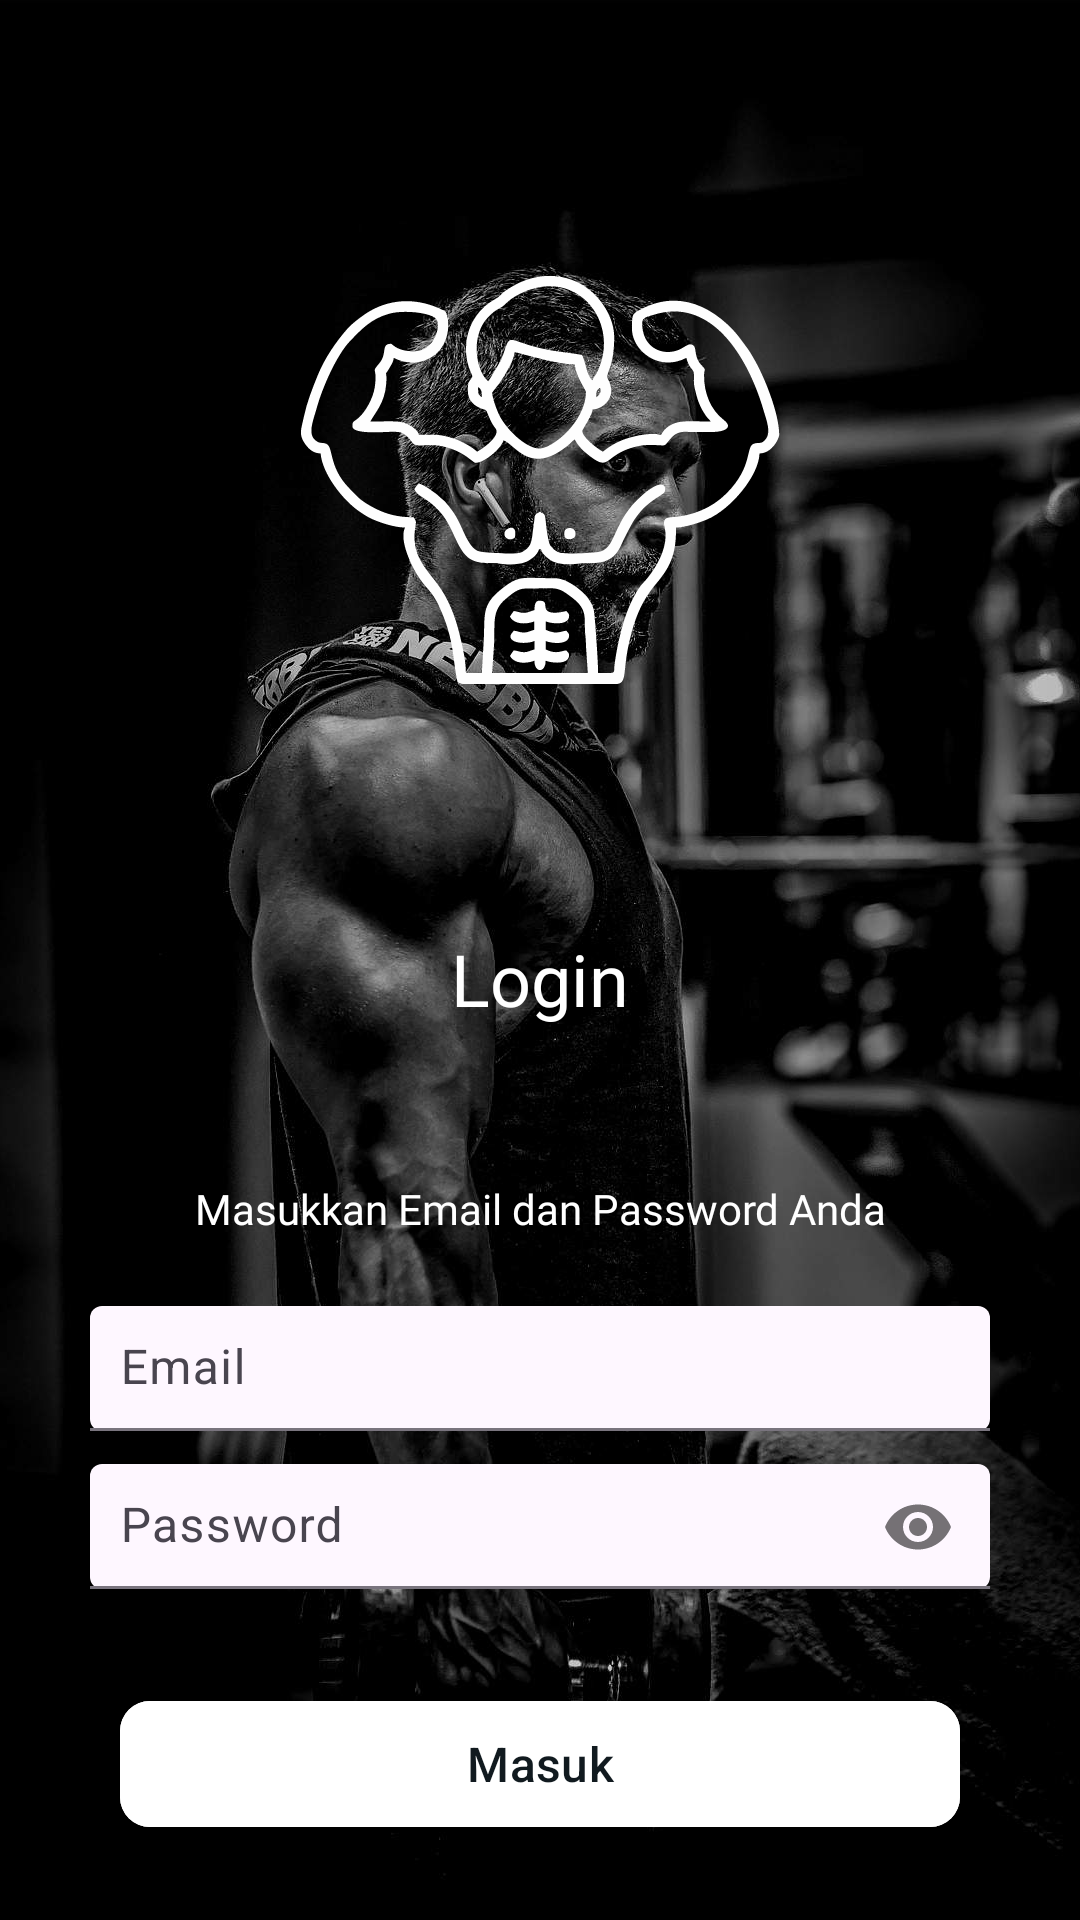

Layout XML and referenced resources for this Android screen:
<!-- AndroidManifest.xml: application theme Theme.JamarGYM -->
<!-- res/layout/activity_masuk.xml -->
<?xml version="1.0" encoding="utf-8"?>
<androidx.constraintlayout.widget.ConstraintLayout xmlns:android="http://schemas.android.com/apk/res/android"
    xmlns:app="http://schemas.android.com/apk/res-auto"
    xmlns:tools="http://schemas.android.com/tools"
    android:id="@+id/main"
    android:layout_width="match_parent"
    android:layout_height="match_parent"
    android:background="@color/Primary"
    tools:context=".MasukActivity">

    <ImageView
        android:id="@+id/backgroundImage"
        android:layout_width="match_parent"
        android:layout_height="match_parent"
        android:contentDescription="Background Image"
        android:scaleType="centerCrop"
        android:src="@drawable/masuk_background"
        app:layout_constraintBottom_toBottomOf="parent"
        app:layout_constraintEnd_toEndOf="parent"
        app:layout_constraintStart_toStartOf="parent"
        app:layout_constraintTop_toTopOf="parent" />

    <LinearLayout
        android:layout_width="match_parent"
        android:layout_height="match_parent"
        android:orientation="vertical">

        <ImageView
            android:id="@+id/logoLogin"
            android:layout_width="200dp"
            android:layout_height="200dp"
            android:layout_marginTop="60dp"
            android:layout_gravity="center"
            app:layout_constraintEnd_toEndOf="parent"
            app:layout_constraintHorizontal_bias="0.497"
            app:layout_constraintStart_toStartOf="parent"
            app:layout_constraintTop_toTopOf="parent"
            app:srcCompat="@drawable/logo" />

        <TextView
            android:id="@+id/tulisanLogin"
            android:layout_width="wrap_content"
            android:layout_height="wrap_content"
            android:layout_gravity="center"
            android:layout_marginTop="50dp"
            android:fontFamily="@font/poppins_bold"
            android:text="Login"
            android:textColor="@color/white"
            android:textSize="24sp"
            app:layout_constraintEnd_toEndOf="parent"
            app:layout_constraintStart_toStartOf="parent"
            app:layout_constraintTop_toBottomOf="@+id/logoLogin" />

        <TextView
            android:id="@+id/textViewLogin"
            android:layout_width="272dp"
            android:layout_height="49dp"
            android:layout_gravity="center"
            android:layout_marginTop="36dp"
            android:fontFamily="@font/poppins_medium"
            android:gravity="center"
            android:text="Masukkan Email dan Password Anda"
            android:textColor="@color/white"
            android:textSize="14sp"
            app:layout_constraintEnd_toEndOf="parent"
            app:layout_constraintHorizontal_bias="0.496"
            app:layout_constraintStart_toStartOf="parent"
            app:layout_constraintTop_toBottomOf="@+id/tulisanLogin" />

        <com.google.android.material.textfield.TextInputLayout
            android:id="@+id/textInputLayoutLoginEmail"
            android:layout_width="300dp"
            android:layout_height="wrap_content"
            android:layout_gravity="center"
            android:layout_marginTop="8dp"
            android:hint="Email"
            app:boxBackgroundMode="filled"
            app:expandedHintEnabled="true"
            app:layout_constraintEnd_toEndOf="parent"
            app:layout_constraintStart_toStartOf="parent"
            app:layout_constraintTop_toBottomOf="@+id/textViewLogin">

            <com.google.android.material.textfield.TextInputEditText
                android:id="@+id/textInputLoginEmail"
                android:layout_width="match_parent"
                android:layout_height="wrap_content"
                android:inputType="textEmailAddress"
                android:padding="10dp"
                android:textColorLink="@color/Primary" />
        </com.google.android.material.textfield.TextInputLayout>

        <com.google.android.material.textfield.TextInputLayout
            android:id="@+id/textInputLayoutLoginPassword"
            android:layout_width="300dp"
            android:layout_height="wrap_content"
            android:layout_gravity="center"
            android:layout_marginTop="8dp"
            android:hint="Password"
            app:boxBackgroundMode="filled"
            app:layout_constraintEnd_toEndOf="parent"
            app:layout_constraintStart_toStartOf="parent"
            app:layout_constraintTop_toBottomOf="@+id/textInputLayoutLoginEmail"
            app:passwordToggleEnabled="true">

            <com.google.android.material.textfield.TextInputEditText
                android:id="@+id/textInputLoginPassword"
                android:layout_width="match_parent"
                android:layout_height="wrap_content"
                android:inputType="textPassword"
                android:padding="10dp"/>
        </com.google.android.material.textfield.TextInputLayout>

        <com.google.android.material.button.MaterialButton
            android:id="@+id/btnMasuk"
            android:layout_width="280dp"
            android:layout_height="50dp"
            android:layout_gravity="center"
            android:layout_marginTop="30dp"
            android:backgroundTint="@color/white"
            android:fontFamily="sans-serif-medium"
            android:text="Masuk"
            android:textAllCaps="false"
            android:textColor="@color/Primary"
            android:textSize="16sp"
            app:cornerRadius="10dp"
            app:layout_constraintBottom_toBottomOf="parent"
            app:layout_constraintEnd_toEndOf="parent"
            app:layout_constraintStart_toStartOf="parent" />
    </LinearLayout>


</androidx.constraintlayout.widget.ConstraintLayout>
<!-- resources referenced by this layout -->
<resources>
  <color name="Primary">#111A1F</color>
  <color name="white">#FFFFFFFF</color>
  <!-- drawable logo: vector/xml drawable (drawable, 5847 chars, omitted) -->
  <!-- drawable masuk_background: jpg bitmap (drawable, 125432 bytes) -->
  <style name="Theme.JamarGYM" parent="Base.Theme.JamarGYM" />
  <style name="Base.Theme.JamarGYM" parent="Theme.Material3.DayNight.NoActionBar">
          
          
      </style>
</resources>
